Photos from the image-classification dataset "data" in the GitHub repository Keaane/makerere-bean-disease-classifier. Its 3 classes are: angular leaf spot, bean rust, healthy.

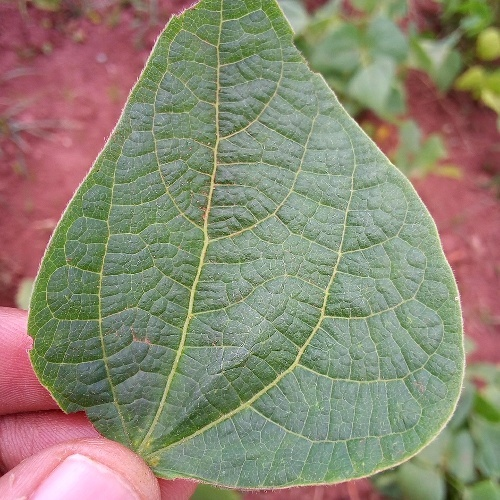
Label: healthy

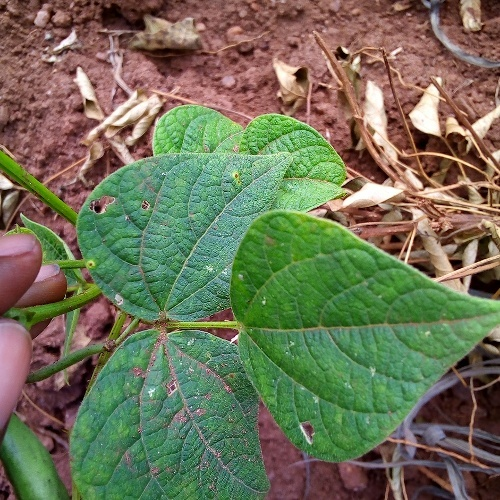
Label: bean rust

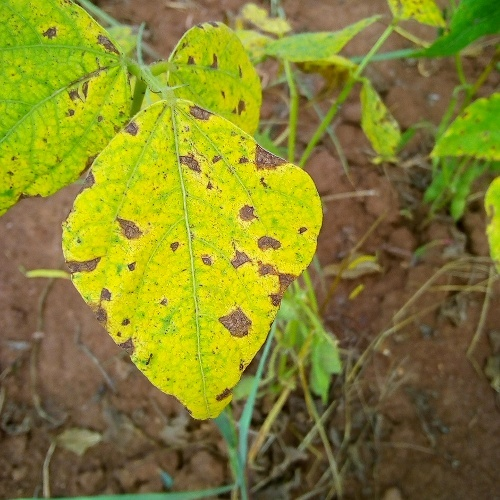
Label: angular leaf spot

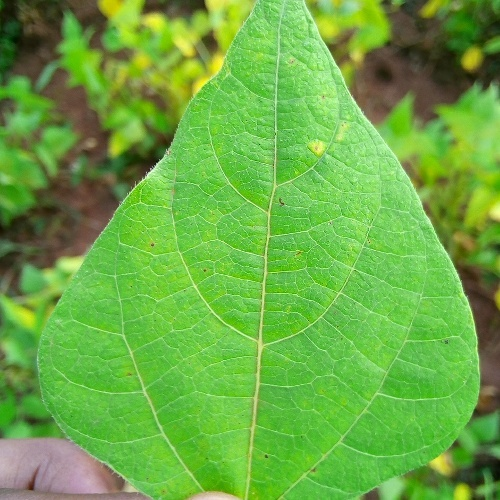
Label: healthy

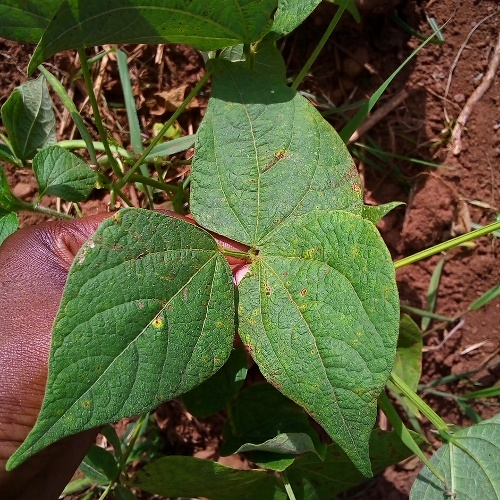
Label: bean rust

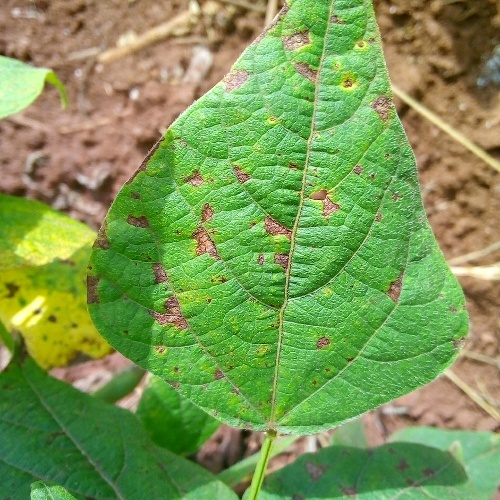
Label: angular leaf spot
